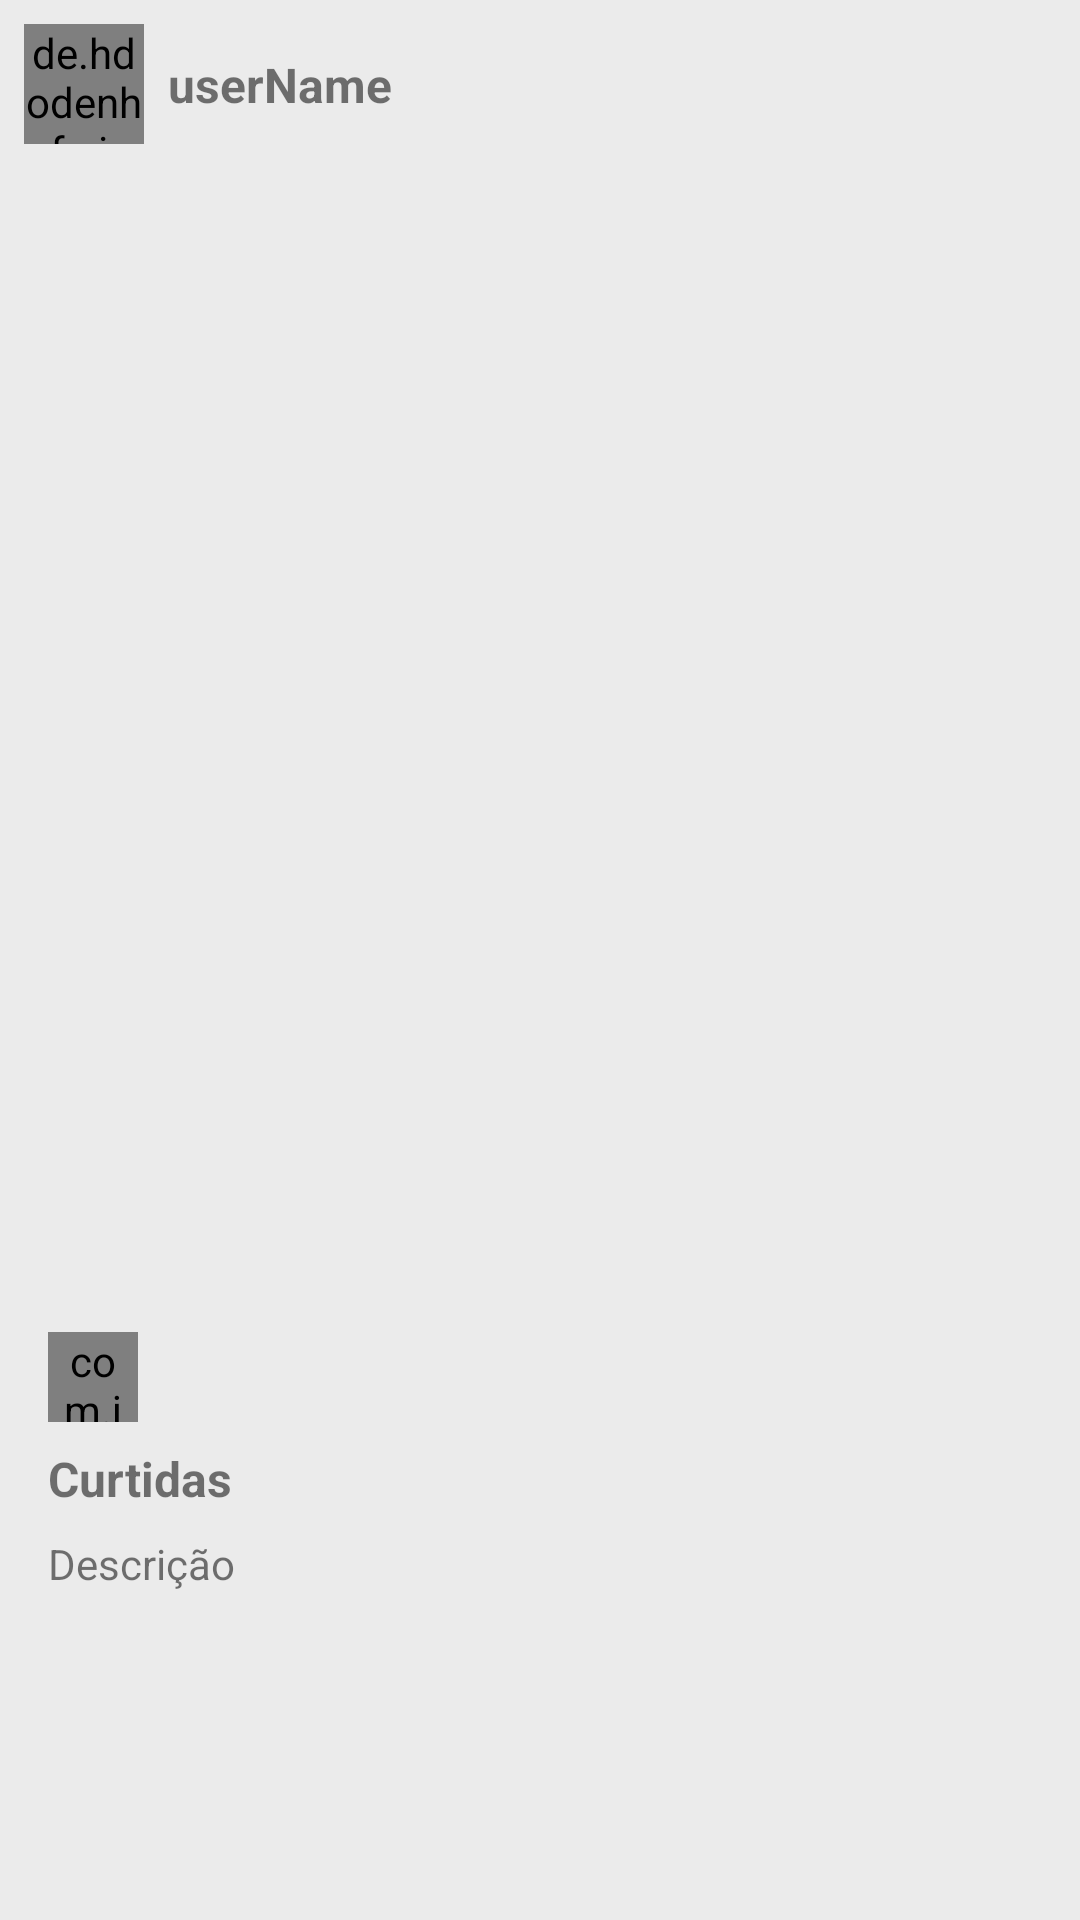

Layout XML and referenced resources for this Android screen:
<!-- AndroidManifest.xml: application theme Theme.InstagramClone -->
<!-- res/layout/adapter_feed.xml -->
<?xml version="1.0" encoding="utf-8"?>
<androidx.constraintlayout.widget.ConstraintLayout
    xmlns:android="http://schemas.android.com/apk/res/android"
    xmlns:app="http://schemas.android.com/apk/res-auto"
    xmlns:tools="http://schemas.android.com/tools"
    android:layout_width="match_parent"
    android:layout_height="match_parent">

    <de.hdodenhof.circleimageview.CircleImageView
        android:id="@+id/imageProfilePostClicked"
        android:layout_width="40dp"
        android:layout_height="40dp"
        android:layout_marginStart="8dp"
        android:layout_marginTop="8dp"
        android:src="@drawable/avatar"
        app:layout_constraintStart_toStartOf="parent"
        app:layout_constraintTop_toTopOf="parent" />

    <TextView
        android:id="@+id/textNameProfilePostClicked"
        android:layout_width="0dp"
        android:layout_height="wrap_content"
        android:layout_marginStart="8dp"
        android:layout_marginEnd="16dp"
        android:text="userName"
        android:textSize="16sp"
        android:textStyle="bold"
        app:layout_constraintBottom_toBottomOf="@+id/imageProfilePostClicked"
        app:layout_constraintEnd_toEndOf="parent"
        app:layout_constraintStart_toEndOf="@+id/imageProfilePostClicked"
        app:layout_constraintTop_toTopOf="@+id/imageProfilePostClicked" />

    <ImageView
        android:id="@+id/imagePostSelectedClicked"
        android:layout_width="wrap_content"
        android:layout_height="380dp"
        android:layout_marginTop="8dp"
        android:scaleType="centerCrop"
        app:layout_constraintEnd_toEndOf="parent"
        app:layout_constraintStart_toStartOf="parent"
        app:layout_constraintTop_toBottomOf="@+id/imageProfilePostClicked"
        app:srcCompat="@drawable/avatar" />

    <TextView
        android:id="@+id/textPostLikes"
        android:layout_width="0dp"
        android:layout_height="wrap_content"
        android:layout_marginStart="16dp"
        android:layout_marginTop="8dp"
        android:layout_marginEnd="16dp"
        android:text="Curtidas"
        android:textSize="16sp"
        android:textStyle="bold"
        app:layout_constraintEnd_toEndOf="parent"
        app:layout_constraintStart_toStartOf="parent"
        app:layout_constraintTop_toBottomOf="@+id/linearLayout" />

    <TextView
        android:id="@+id/textDescriptionPost"
        android:layout_width="0dp"
        android:layout_height="wrap_content"
        android:layout_marginStart="16dp"
        android:layout_marginTop="8dp"
        android:layout_marginEnd="16dp"
        android:text="Descrição"
        android:textSize="14sp"
        app:layout_constraintEnd_toEndOf="parent"
        app:layout_constraintStart_toStartOf="parent"
        app:layout_constraintTop_toBottomOf="@+id/textPostLikes" />

    <LinearLayout
        android:id="@+id/linearLayout"
        android:layout_width="0dp"
        android:layout_height="wrap_content"
        android:layout_marginStart="16dp"
        android:layout_marginTop="8dp"
        android:layout_marginEnd="16dp"
        android:orientation="horizontal"
        app:layout_constraintEnd_toEndOf="parent"
        app:layout_constraintStart_toStartOf="parent"
        app:layout_constraintTop_toBottomOf="@+id/imagePostSelectedClicked">

        <com.jackandphantom.androidlikebutton.AndroidLikeButton
            android:id="@+id/likeButton"
            android:layout_width="30dp"
            android:layout_height="30dp"
            app:circle_endColor="#DF1313"
            app:circle_startColor="#DF1313"
            app:dot_active="true"
            app:dot_color_1="#DF1313"
            app:dot_color_2="#DF1313"
            app:like_icon="@drawable/heart_on"
            app:unlike_icon="@drawable/heart_off" />

        <ImageView
            android:id="@+id/buttonComentarioFeed"
            android:layout_width="30dp"
            android:layout_height="30dp"
            android:layout_marginLeft="16dp"
            app:srcCompat="@drawable/comentario" />

    </LinearLayout>

</androidx.constraintlayout.widget.ConstraintLayout>
<!-- resources referenced by this layout -->
<resources>
  <style name="Theme.InstagramClone" parent="Theme.AppCompat.Light.NoActionBar">
          
          <item name="colorPrimary">@color/colorPrimary</item>
          <item name="colorPrimaryVariant">@color/colorPrimaryDark</item>
          <item name="colorOnPrimary">#a03d89</item>
          
          <item name="colorSecondary">#a03d89</item>
          <item name="colorSecondaryVariant">@color/colorPrimary</item>
          <item name="colorOnSecondary">#a03d89</item>
          
          <item name="android:statusBarColor" tools:targetApi="l">?attr/colorPrimaryVariant</item>
          
          <item name="android:colorBackground">@color/mid_gray</item>
      </style>
  <color name="colorPrimary">#8D3AE1</color>
  <color name="colorPrimaryDark">#000</color>
  <color name="mid_gray">#ebebeb</color>
</resources>
